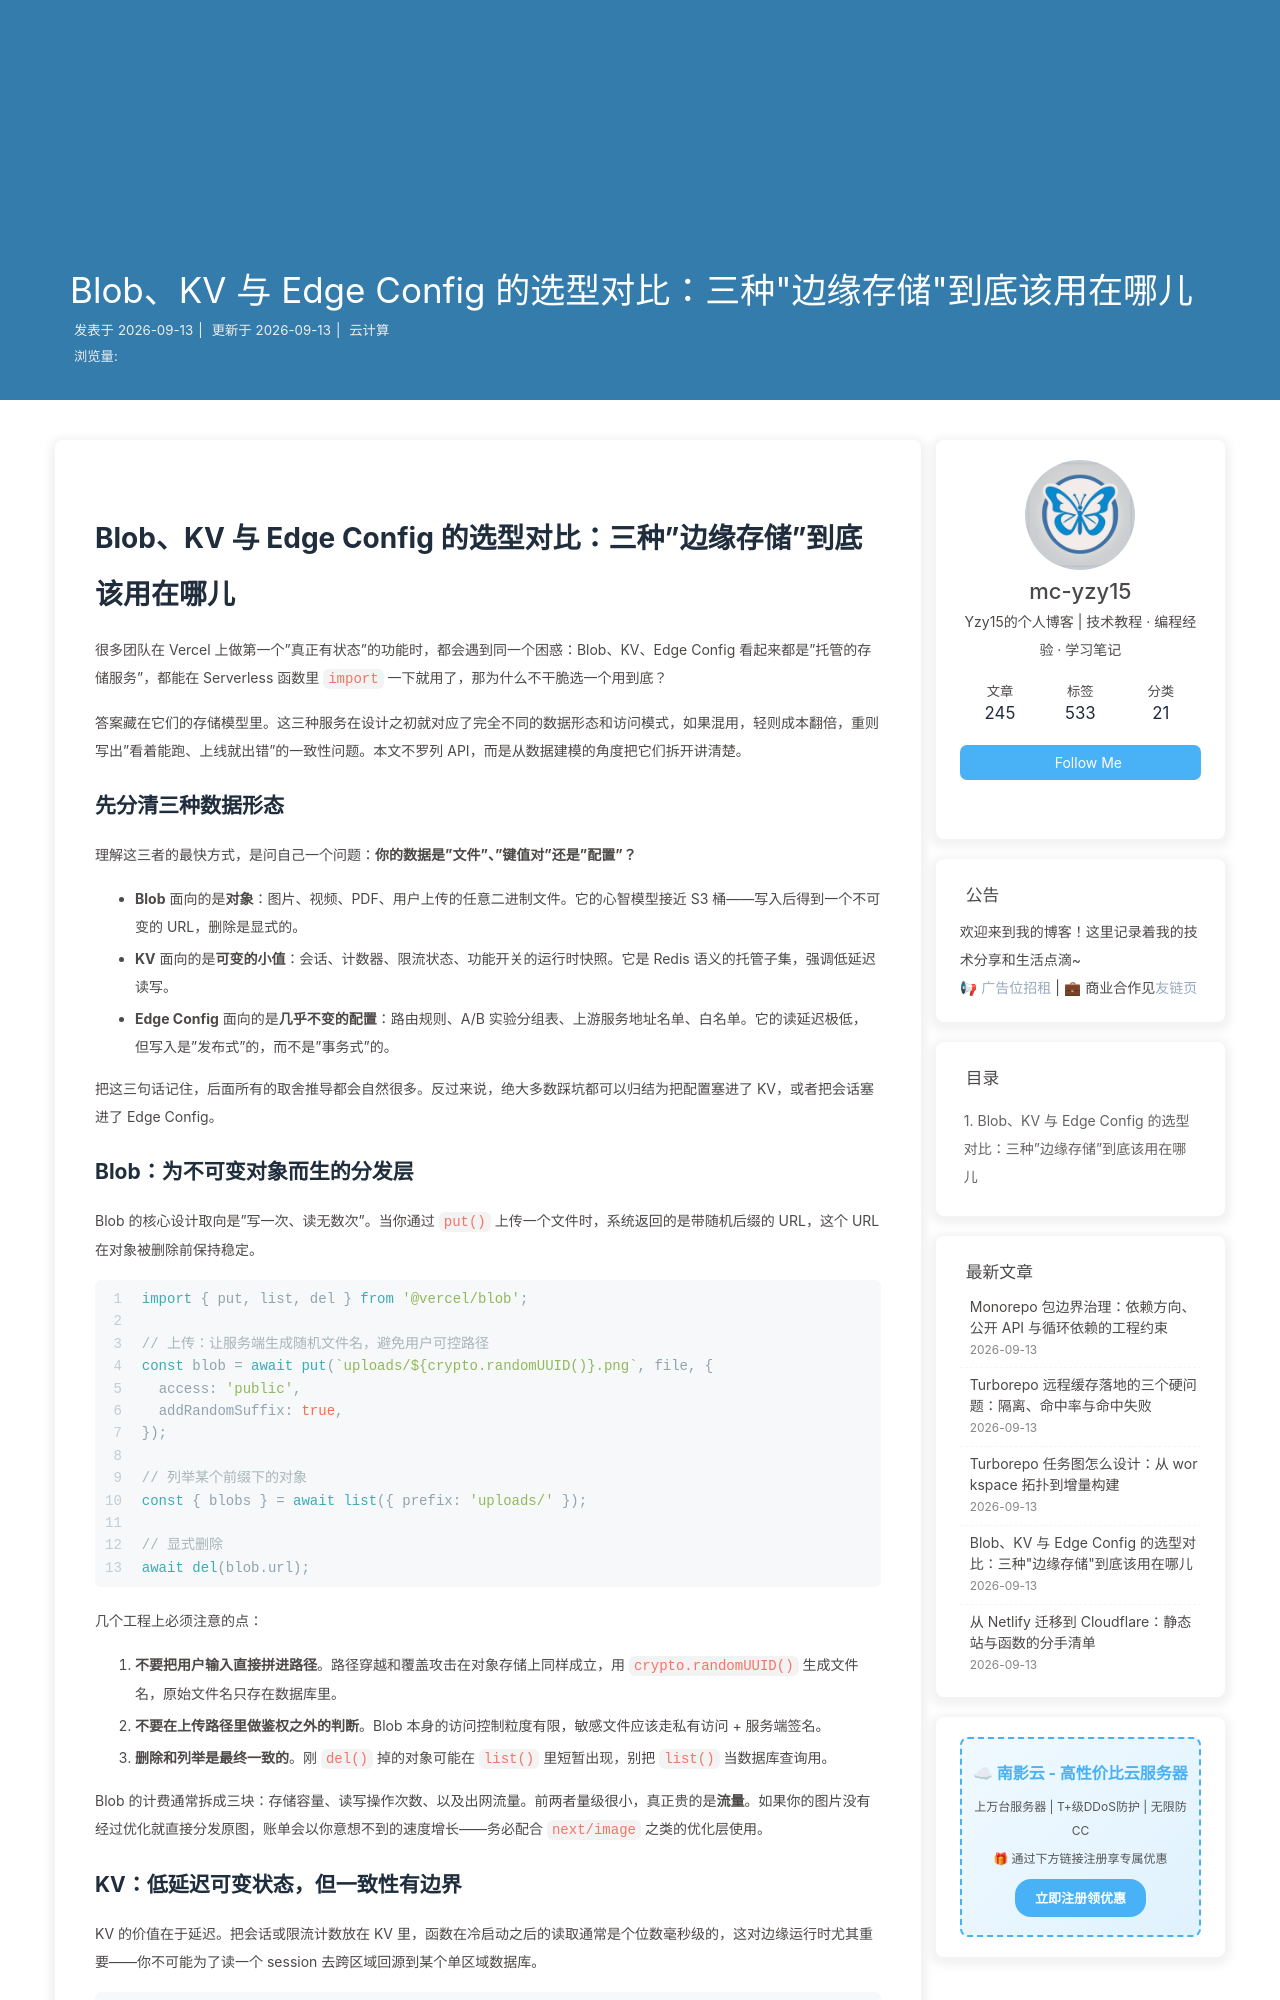

repository: mc-yzy15/Blogs · page: vc-blob-kv-edge-config-selection/index.html · generator: jekyll

---
title: Blob、KV 与 Edge Config 的选型对比：三种"边缘存储"到底该用在哪儿
date: 2026-09-13 18:00:00
categories: 云计算
tags:
  - 边缘计算
  - 对象存储
  - KV存储
  - Vercel
description: 用一张决策表把 Vercel Blob、KV 与 Edge Config 的存储模型、读写语义、成本结构与失效边界讲清楚，帮助你在真实项目里选对那一层存储，而不是把所有数据都塞进同一种服务。
keywords: Vercel Blob, Vercel KV, Edge Config, 边缘存储, 对象存储, 缓存一致性, 存储选型
---

# Blob、KV 与 Edge Config 的选型对比：三种"边缘存储"到底该用在哪儿

很多团队在 Vercel 上做第一个"真正有状态"的功能时，都会遇到同一个困惑：Blob、KV、Edge Config 看起来都是"托管的存储服务"，都能在 Serverless 函数里 `import` 一下就用了，那为什么不干脆选一个用到底？

答案藏在它们的存储模型里。这三种服务在设计之初就对应了完全不同的数据形态和访问模式，如果混用，轻则成本翻倍，重则写出"看着能跑、上线就出错"的一致性问题。本文不罗列 API，而是从数据建模的角度把它们拆开讲清楚。

## 先分清三种数据形态

理解这三者的最快方式，是问自己一个问题：**你的数据是"文件"、"键值对"还是"配置"？**

- **Blob** 面向的是**对象**：图片、视频、PDF、用户上传的任意二进制文件。它的心智模型接近 S3 桶——写入后得到一个不可变的 URL，删除是显式的。
- **KV** 面向的是**可变的小值**：会话、计数器、限流状态、功能开关的运行时快照。它是 Redis 语义的托管子集，强调低延迟读写。
- **Edge Config** 面向的是**几乎不变的配置**：路由规则、A/B 实验分组表、上游服务地址名单、白名单。它的读延迟极低，但写入是"发布式"的，而不是"事务式"的。

把这三句话记住，后面所有的取舍推导都会自然很多。反过来说，绝大多数踩坑都可以归结为把配置塞进了 KV，或者把会话塞进了 Edge Config。
